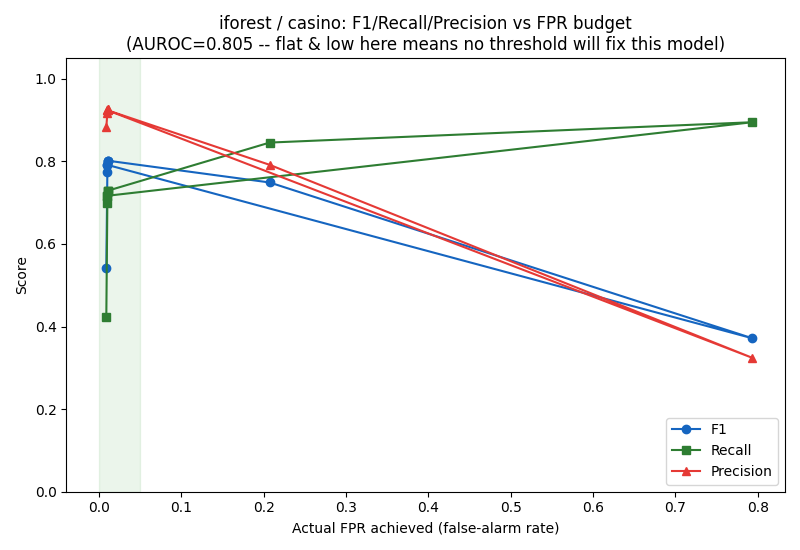

Data behind this chart, as committed beside it:
max_fpr_cap, f1_mean, f1_std, precision_mean, recall_mean, actual_fpr_mean, auroc_mean
0.01, 0.5417, 0.2544, 0.8821, 0.4232, 0.008942, 0.8048
0.02, 0.7737, 0.219, 0.9169, 0.6997, 0.01021, 0.8048
0.05, 0.7914, 0.1855, 0.9237, 0.7167, 0.01036, 0.8048
0.1, 0.8018, 0.1692, 0.9262, 0.7285, 0.01052, 0.8048
0.15, 0.8017, 0.169, 0.9256, 0.7286, 0.01061, 0.8048
0.2, 0.8016, 0.1695, 0.9235, 0.729, 0.0109, 0.8048
0.3, 0.7489, 0.2744, 0.7916, 0.8455, 0.2073, 0.8048
0.5, 0.3716, 0.1852, 0.3242, 0.8948, 0.7936, 0.8048
1.0, 0.7914, 0.1855, 0.9237, 0.7167, 0.01036, 0.8048
